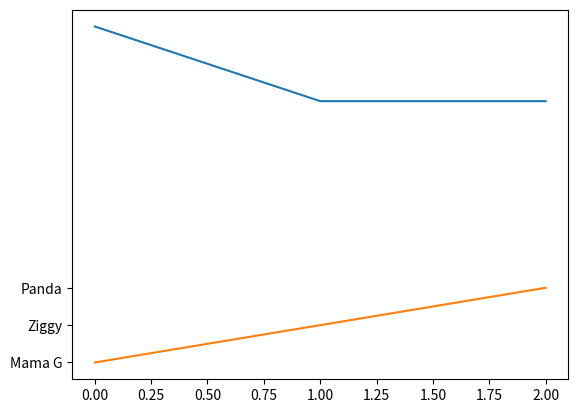

Python code for this plot:
# %%
import matplotlib.pyplot as plot
name = 'Jason'

# %%
print(f'Hello {name}')

# %%
cat = ['Mama G', 'Ziggy', 'Panda']
age = [9,7,7]

ax = plot.plot(age, label='age')
ax = plot.plot(cat, label='Name')
#plot.legend
plot.show()

# %%
